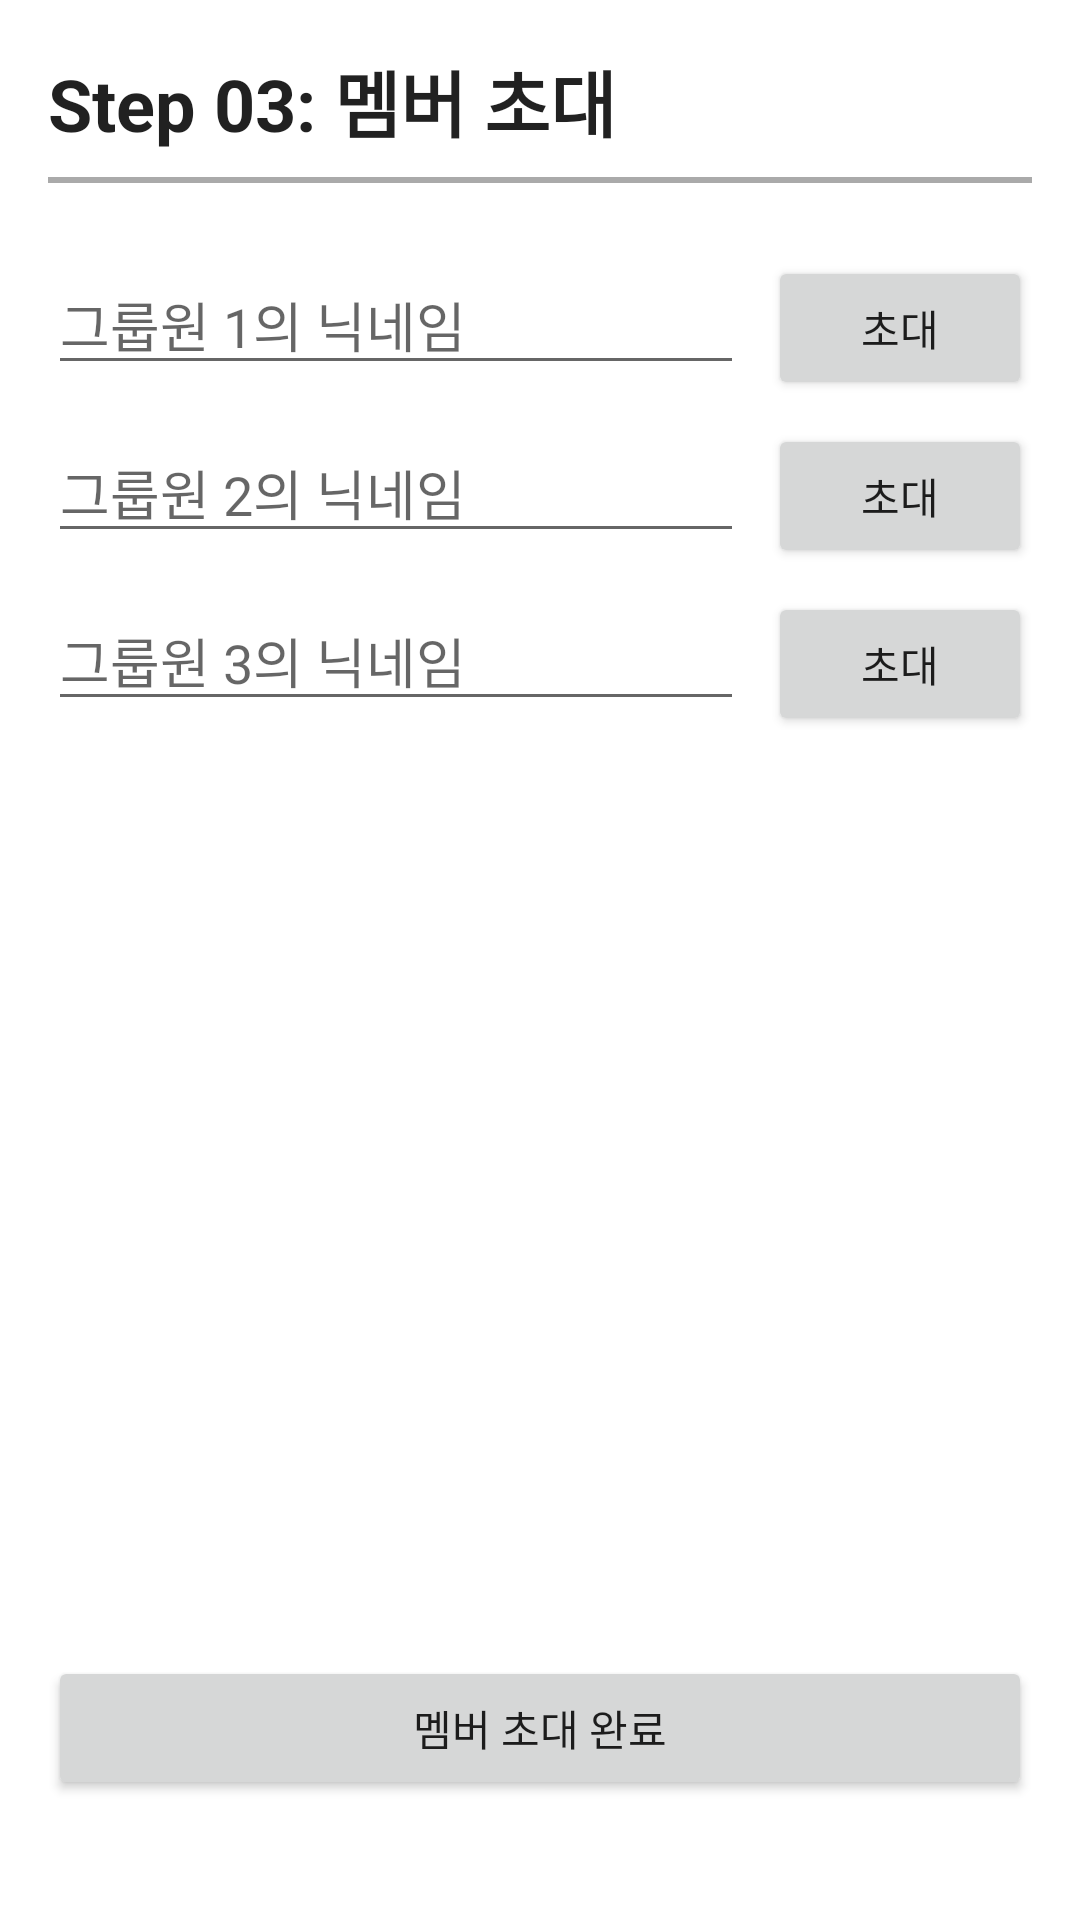

This screen was rendered from an Android layout file. Write that file and the resources it references.
<!-- AndroidManifest.xml: application theme SplashActivity -->
<!-- res/layout/activity_group_invitation.xml -->
<?xml version="1.0" encoding="utf-8"?>
<LinearLayout xmlns:android="http://schemas.android.com/apk/res/android"
    xmlns:app="http://schemas.android.com/apk/res-auto"
    xmlns:tools="http://schemas.android.com/tools"
    android:layout_width="match_parent"
    android:layout_height="match_parent"
    android:orientation="vertical"
    android:padding="16dp"
    tools:context=".GroupActivity">

    <TextView
        android:layout_width="match_parent"
        android:layout_height="wrap_content"
        android:text="Step 03: 멤버 초대"
        android:textAppearance="@style/TextAppearance.AppCompat.Large"
        android:textStyle="bold"
        android:textSize="24sp"
        android:layout_marginBottom="8dp"/>

    <View
        android:layout_width="match_parent"
        android:layout_height="2dp"
        android:background="@android:color/darker_gray"
        android:layout_marginBottom="16dp"/>

    <LinearLayout
        android:layout_width="match_parent"
        android:layout_height="wrap_content"
        android:orientation="horizontal"
        android:layout_marginTop="8dp">

        <EditText
            android:id="@+id/nicknameEditText1"
            android:layout_width="0dp"
            android:layout_height="wrap_content"
            android:layout_weight="1"
            android:hint="그룹원 1의 닉네임"
            android:layout_marginEnd="8dp"/>

        <Button
            android:id="@+id/inviteButton1"
            android:layout_width="wrap_content"
            android:layout_height="wrap_content"
            android:text="초대"/>

    </LinearLayout>
    <LinearLayout
        android:layout_width="match_parent"
        android:layout_height="wrap_content"
        android:orientation="horizontal"
        android:layout_marginTop="8dp">

        <EditText
            android:id="@+id/nicknameEditText2"
            android:layout_width="0dp"
            android:layout_height="wrap_content"
            android:layout_weight="1"
            android:hint="그룹원 2의 닉네임"
            android:layout_marginEnd="8dp"/>

        <Button
            android:id="@+id/inviteButton2"
            android:layout_width="wrap_content"
            android:layout_height="wrap_content"
            android:text="초대"/>

    </LinearLayout>
    <LinearLayout
        android:layout_width="match_parent"
        android:layout_height="wrap_content"
        android:orientation="horizontal"
        android:layout_marginTop="8dp">

        <EditText
            android:id="@+id/nicknameEditText3"
            android:layout_width="0dp"
            android:layout_height="wrap_content"
            android:layout_weight="1"
            android:hint="그룹원 3의 닉네임"
            android:layout_marginEnd="8dp"/>

        <Button
            android:id="@+id/inviteButton3"
            android:layout_width="wrap_content"
            android:layout_height="wrap_content"
            android:text="초대"/>

    </LinearLayout>

    <View
        android:layout_width="match_parent"
        android:layout_height="0dp"
        android:layout_weight="1"/>

    <Button
        android:id="@+id/inviteMembersButton"
        android:layout_width="match_parent"
        android:layout_height="wrap_content"
        android:text="멤버 초대 완료"
        android:layout_marginBottom="24dp"/>
</LinearLayout>
<!-- resources referenced by this layout -->
<resources>
  <style name="SplashActivity" parent="Theme.MaterialComponents.Light.NoActionBar">
          <item name="android:windowBackground">@drawable/splash_drawable</item>
          <item name="windowNoTitle">true</item>
          <item name="android:windowFullscreen">true</item>
      </style>
</resources>
